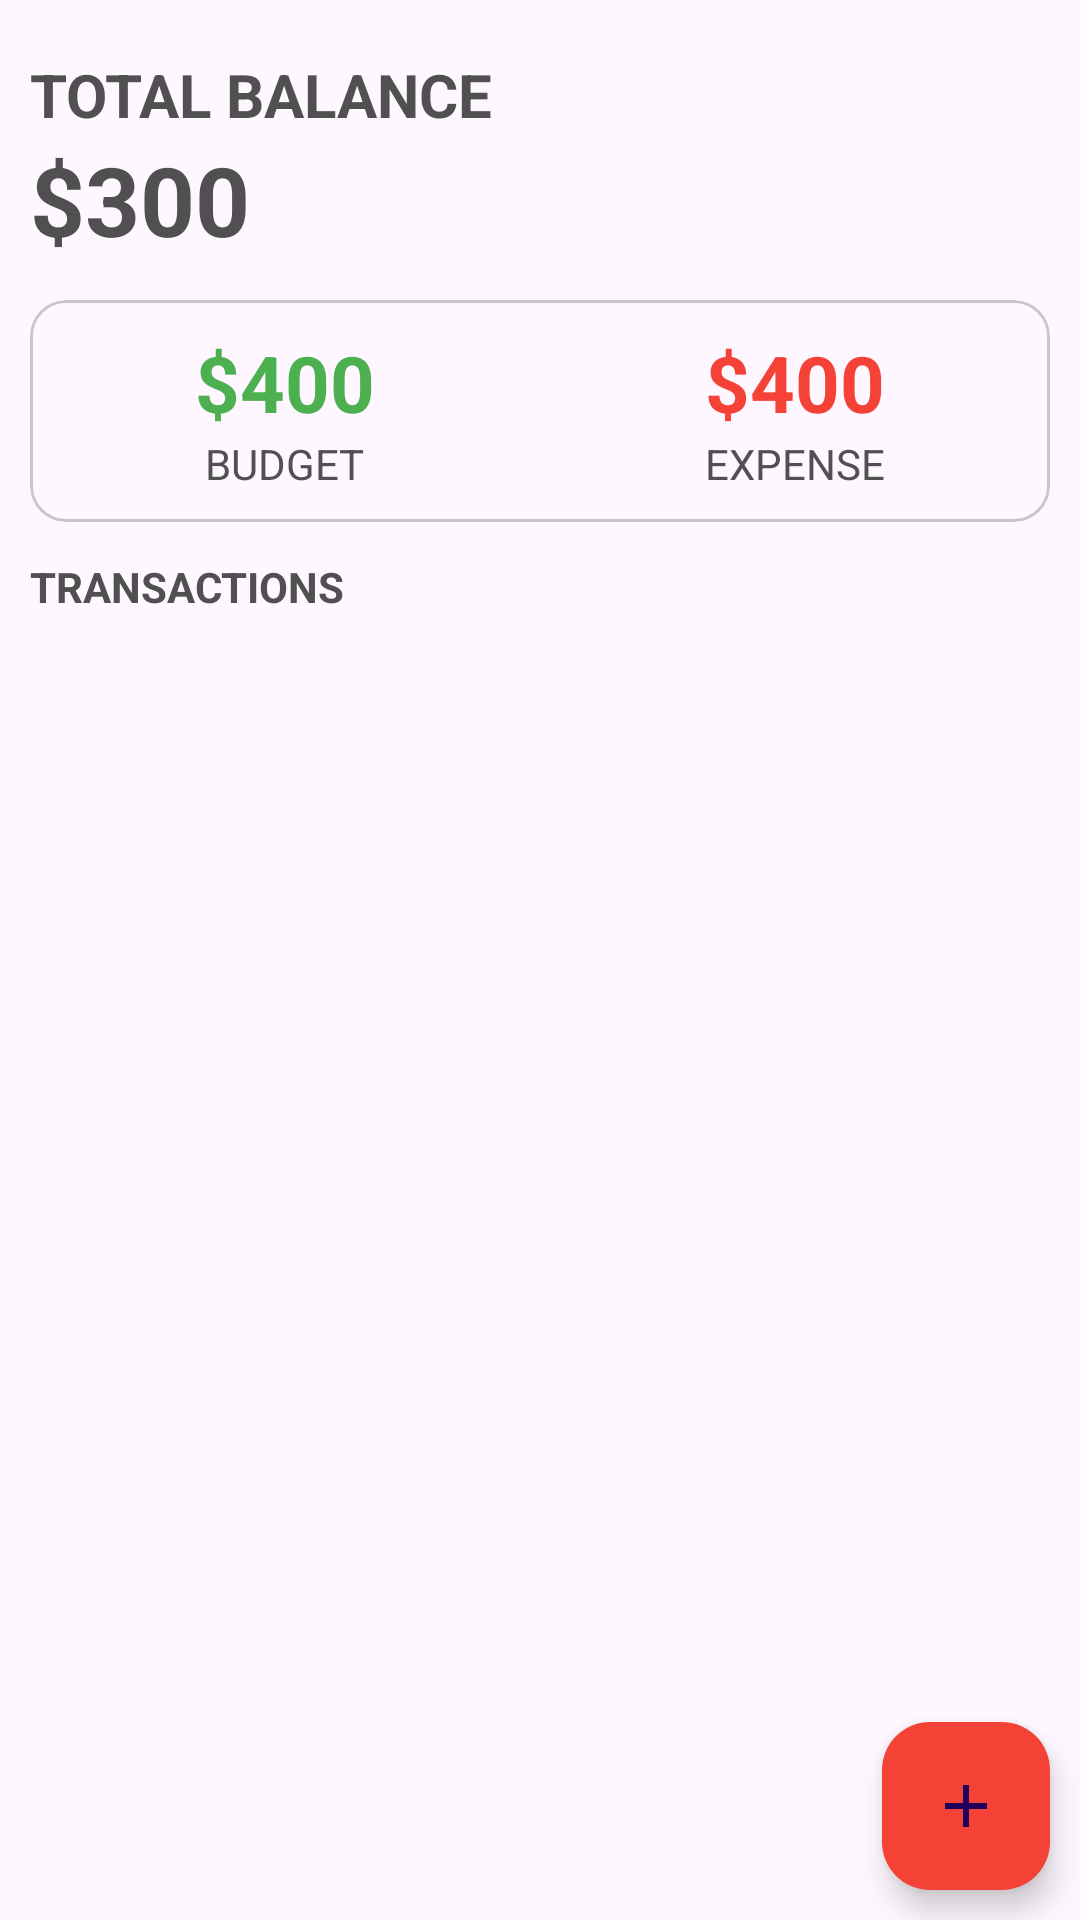

Android layout source for this screen:
<!-- AndroidManifest.xml: application theme Theme.ExpenseTracker -->
<!-- res/layout/activity_main.xml -->
<?xml version="1.0" encoding="utf-8"?>
<RelativeLayout
    xmlns:android="http://schemas.android.com/apk/res/android"
    xmlns:app="http://schemas.android.com/apk/res-auto"
    xmlns:tools="http://schemas.android.com/tools"
    android:id="@+id/main"
    android:layout_width="match_parent"
    android:layout_height="match_parent"
    tools:context=".MainActivity">

    <LinearLayout
        android:id="@+id/balance_layout"
        android:layout_width="match_parent"
        android:layout_height="wrap_content"
        android:orientation="vertical"
        android:layout_marginStart="10dp"
        android:layout_marginTop="18dp">
        <TextView
            android:layout_width="wrap_content"
            android:layout_height="wrap_content"
            android:text="@string/total_balance"
            android:textAllCaps="true"
            android:textStyle="bold"
            android:textSize="20sp"/>

        <TextView
            android:id="@+id/balance"
            android:layout_width="wrap_content"
            android:layout_height="wrap_content"
            android:text="@string/_300"
            android:textSize="32sp"
            android:textStyle="bold"/>
    </LinearLayout>

    <com.google.android.material.card.MaterialCardView
        android:id="@+id/dashboard"
        android:layout_width="match_parent"
        android:layout_height="wrap_content"
        android:layout_below="@id/balance_layout"
        android:layout_marginTop="12dp"
        android:layout_marginStart="10dp"
        android:layout_marginEnd="10dp"
        app:cardCornerRadius="12dp">
        <LinearLayout
            android:layout_width="match_parent"
            android:layout_height="wrap_content"
            android:layout_marginTop="10dp"
            android:layout_marginBottom="10dp"
            android:baselineAligned="false">
            <LinearLayout
                android:layout_width="wrap_content"
                android:layout_height="wrap_content"
                android:orientation="vertical"
                android:layout_weight="0.5"
                android:gravity="center">
                <TextView
                    android:id="@+id/budget"
                    android:layout_width="wrap_content"
                    android:layout_height="wrap_content"
                    android:text="@string/_400"
                    android:textStyle="bold"
                    android:textSize="26sp"
                    android:textColor="@color/green"/>
                <TextView
                    android:layout_width="wrap_content"
                    android:layout_height="wrap_content"
                    android:text="@string/budget"
                    android:textSize="14sp"
                    android:textAllCaps="true"/>
            </LinearLayout>
            <LinearLayout
                android:layout_width="wrap_content"
                android:layout_height="wrap_content"
                android:orientation="vertical"
                android:layout_weight="0.5"
                android:gravity="center">
                <TextView
                    android:id="@+id/expense"
                    android:layout_width="wrap_content"
                    android:layout_height="wrap_content"
                    android:text="@string/dollar400"
                    android:textStyle="bold"
                    android:textSize="26sp"
                    android:textColor="@color/red"/>
                <TextView
                    android:layout_width="wrap_content"
                    android:layout_height="wrap_content"
                    android:text="@string/expense"
                    android:textSize="14sp"
                    android:textAllCaps="true"/>
            </LinearLayout>
        </LinearLayout>
    </com.google.android.material.card.MaterialCardView>

    <TextView
        android:id="@+id/recyclerview_title"
        android:layout_width="wrap_content"
        android:layout_height="wrap_content"
        android:text="@string/transactions"
        android:textStyle="bold"
        android:textSize="14sp"
        android:textAllCaps="true"
        android:layout_below="@id/dashboard"
        android:layout_marginTop="12dp"
        android:layout_marginStart="10dp"/>

    <androidx.recyclerview.widget.RecyclerView
        android:id="@+id/recyclerview"
        android:layout_width="match_parent"
        android:layout_height="match_parent"
        android:layout_below="@id/recyclerview_title"
        android:layout_margin="10dp"/>

    <com.google.android.material.floatingactionbutton.FloatingActionButton
        android:id="@+id/addBtn"
        android:layout_width="wrap_content"
        android:layout_height="wrap_content"
        android:layout_alignParentBottom="true"
        android:layout_alignParentEnd="true"
        android:layout_margin="10dp"
        android:contentDescription="@string/add_transaction"
        android:src="@drawable/ic_add"
        android:backgroundTint="@color/red"
        app:borderWidth="0dp"/>
</RelativeLayout>
<!-- resources referenced by this layout -->
<resources>
  <color name="green">#4CAF50</color>
  <color name="red">#F44336</color>
  <!-- drawable ic_add (drawable) -->
  <vector
      xmlns:android="http://schemas.android.com/apk/res/android"
      android:height="24dp"
      android:tint="#FFFFFF"
      android:viewportHeight="24"
      android:viewportWidth="24"
      android:width="24dp">
        
      <path
          android:fillColor="@android:color/white"
          android:pathData="M19,13h-6v6h-2v-6H5v-2h6V5h2v6h6v2z"/>
      
  </vector>
  <string name="_300">$300</string>
  <string name="_400">$400</string>
  <string name="add_transaction">Add transaction</string>
  <string name="budget">Budget</string>
  <string name="dollar400">$400</string>
  <string name="expense">Expense</string>
  <string name="total_balance">Total Balance</string>
  <string name="transactions">Transactions</string>
  <style name="Theme.ExpenseTracker" parent="Base.Theme.ExpenseTracker" />
  <style name="Base.Theme.ExpenseTracker" parent="Theme.Material3.DayNight.NoActionBar">
          
          <item name="android:textColor">@color/textMain</item>
      </style>
  <color name="textMain">#505050</color>
</resources>
